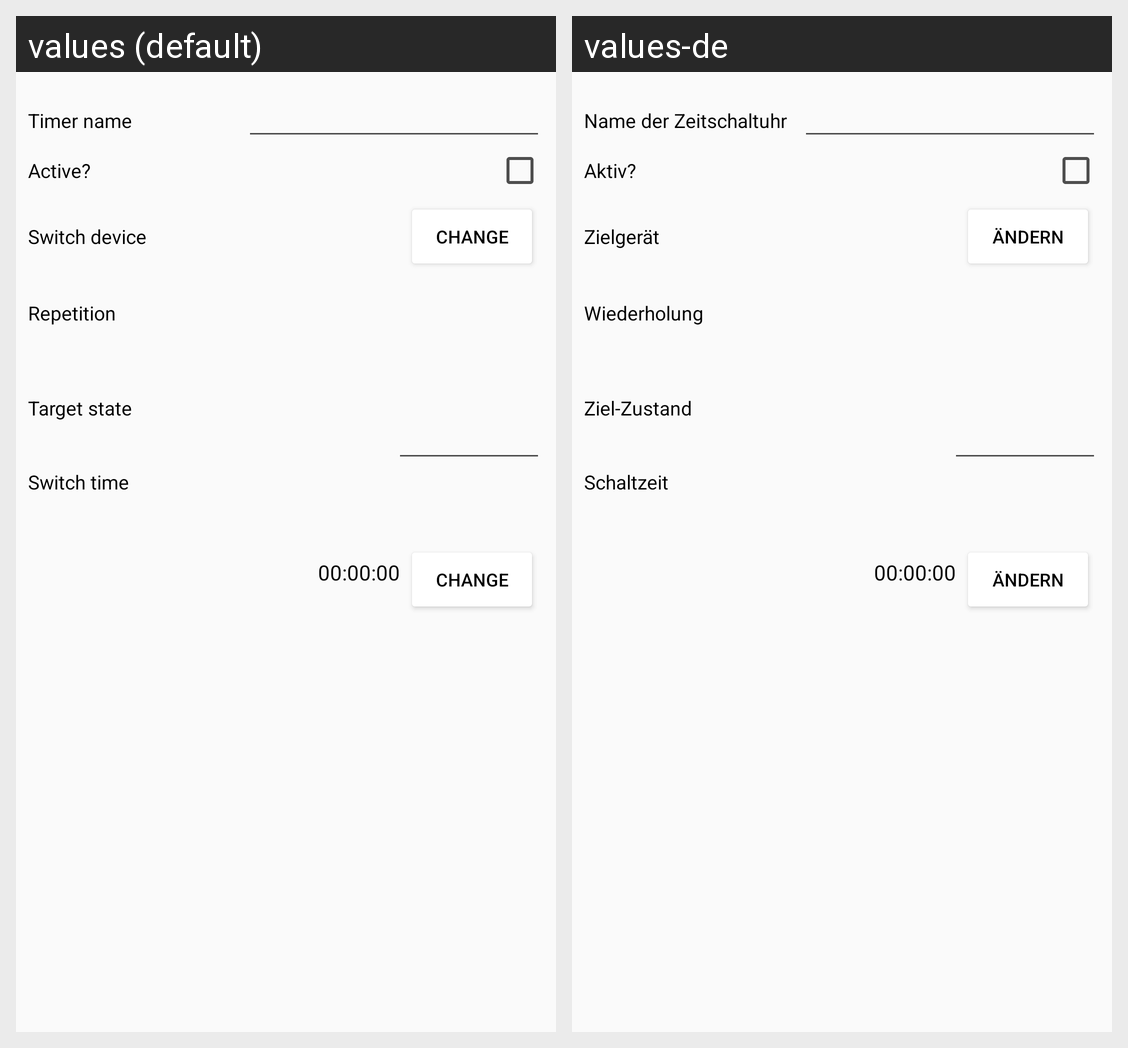

Translations of the strings shown on this Android screen, per locale in the grid:
Android screen res/layout/timer_detail.xml rendered under 2 locales, left to right: values (default), values-de. Device: Nexus 5 (rendered at 1080×1920; each locale shown at half size, 540×960, under a caption strip naming it); theme ApplicationTheme.
Strings drawn on this screen, with the default value and each locale's value (text and hints the layout hard-codes, and strings that could not be matched under every locale, appear in the picture but are not listed):

timer_name
  values: Timer name
  values-de: Name der Zeitschaltuhr

isActive
  values: Active?
  values-de: Aktiv?

target_device
  values: Switch device
  values-de: Zielgerät

change
  values: change
  values-de: Ändern

timer_repetition
  values: Repetition
  values-de: Wiederholung

timer_targetState
  values: Target state
  values-de: Ziel-Zustand

timer_time
  values: Switch time
  values-de: Schaltzeit

dummy_time_with_seconds
  values: 00:00:00
  values-de: 00:00:00  [not translated; the default value is used]
